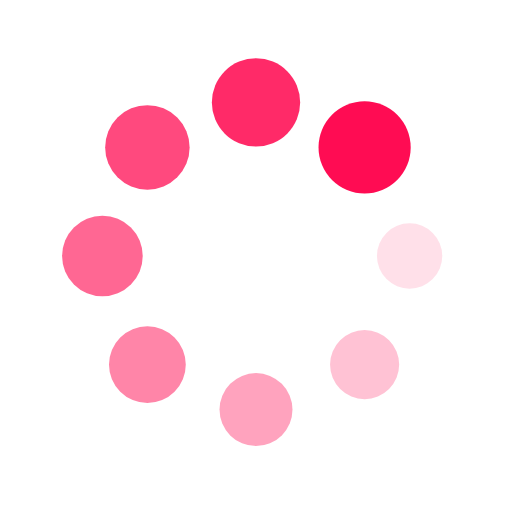
t = 0.00 s
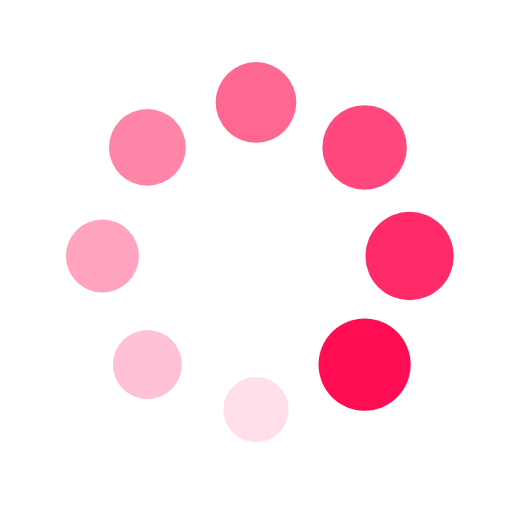
t = 0.25 s
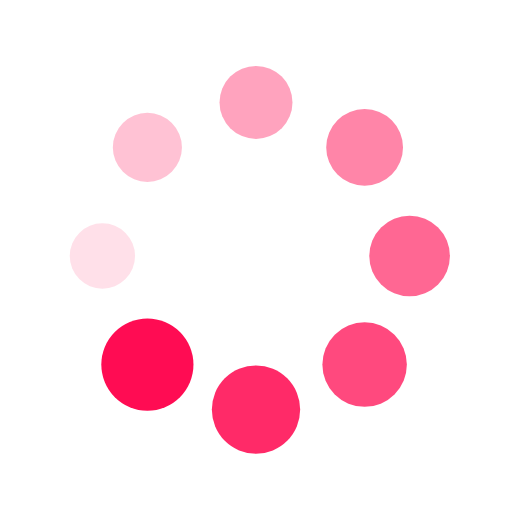
t = 0.50 s
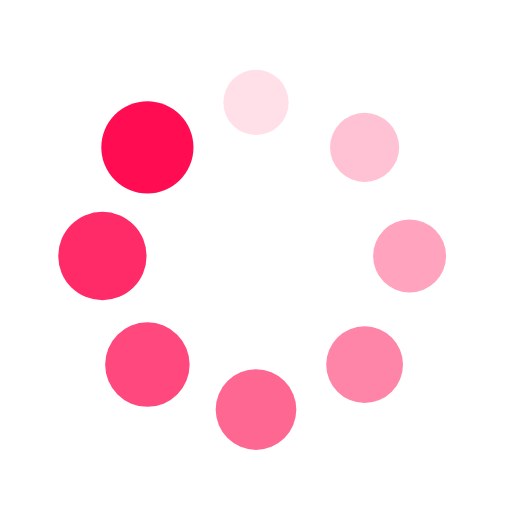
t = 0.75 s

The animated SVG that drew these frames (rendered in a browser with its animation timeline set to each time). Animation: 16 SMIL elements (animate=8,animateTransform=8); one cycle of 1.00 s, repeats indefinitely.

<?xml version="1.0" encoding="utf-8"?>
<svg xmlns="http://www.w3.org/2000/svg" xmlns:xlink="http://www.w3.org/1999/xlink" style="margin: auto; background: none; display: block; shape-rendering: auto;" width="200px" height="200px" viewBox="0 0 100 100" preserveAspectRatio="xMidYMid">
<g transform="translate(80,50)">
<g transform="rotate(0)">
<circle cx="0" cy="0" r="6" fill="#FF0C53" fill-opacity="1">
  <animateTransform attributeName="transform" type="scale" begin="-0.875s" values="1.5 1.5;1 1" keyTimes="0;1" dur="1s" repeatCount="indefinite"></animateTransform>
  <animate attributeName="fill-opacity" keyTimes="0;1" dur="1s" repeatCount="indefinite" values="1;0" begin="-0.875s"></animate>
</circle>
</g>
</g><g transform="translate(71.21320343559643,71.21320343559643)">
<g transform="rotate(45)">
<circle cx="0" cy="0" r="6" fill="#FF0C53" fill-opacity="0.875">
  <animateTransform attributeName="transform" type="scale" begin="-0.75s" values="1.5 1.5;1 1" keyTimes="0;1" dur="1s" repeatCount="indefinite"></animateTransform>
  <animate attributeName="fill-opacity" keyTimes="0;1" dur="1s" repeatCount="indefinite" values="1;0" begin="-0.75s"></animate>
</circle>
</g>
</g><g transform="translate(50,80)">
<g transform="rotate(90)">
<circle cx="0" cy="0" r="6" fill="#FF0C53" fill-opacity="0.75">
  <animateTransform attributeName="transform" type="scale" begin="-0.625s" values="1.5 1.5;1 1" keyTimes="0;1" dur="1s" repeatCount="indefinite"></animateTransform>
  <animate attributeName="fill-opacity" keyTimes="0;1" dur="1s" repeatCount="indefinite" values="1;0" begin="-0.625s"></animate>
</circle>
</g>
</g><g transform="translate(28.786796564403577,71.21320343559643)">
<g transform="rotate(135)">
<circle cx="0" cy="0" r="6" fill="#FF0C53" fill-opacity="0.625">
  <animateTransform attributeName="transform" type="scale" begin="-0.5s" values="1.5 1.5;1 1" keyTimes="0;1" dur="1s" repeatCount="indefinite"></animateTransform>
  <animate attributeName="fill-opacity" keyTimes="0;1" dur="1s" repeatCount="indefinite" values="1;0" begin="-0.5s"></animate>
</circle>
</g>
</g><g transform="translate(20,50.00000000000001)">
<g transform="rotate(180)">
<circle cx="0" cy="0" r="6" fill="#FF0C53" fill-opacity="0.5">
  <animateTransform attributeName="transform" type="scale" begin="-0.375s" values="1.5 1.5;1 1" keyTimes="0;1" dur="1s" repeatCount="indefinite"></animateTransform>
  <animate attributeName="fill-opacity" keyTimes="0;1" dur="1s" repeatCount="indefinite" values="1;0" begin="-0.375s"></animate>
</circle>
</g>
</g><g transform="translate(28.78679656440357,28.786796564403577)">
<g transform="rotate(225)">
<circle cx="0" cy="0" r="6" fill="#FF0C53" fill-opacity="0.375">
  <animateTransform attributeName="transform" type="scale" begin="-0.25s" values="1.5 1.5;1 1" keyTimes="0;1" dur="1s" repeatCount="indefinite"></animateTransform>
  <animate attributeName="fill-opacity" keyTimes="0;1" dur="1s" repeatCount="indefinite" values="1;0" begin="-0.25s"></animate>
</circle>
</g>
</g><g transform="translate(49.99999999999999,20)">
<g transform="rotate(270)">
<circle cx="0" cy="0" r="6" fill="#FF0C53" fill-opacity="0.25">
  <animateTransform attributeName="transform" type="scale" begin="-0.125s" values="1.5 1.5;1 1" keyTimes="0;1" dur="1s" repeatCount="indefinite"></animateTransform>
  <animate attributeName="fill-opacity" keyTimes="0;1" dur="1s" repeatCount="indefinite" values="1;0" begin="-0.125s"></animate>
</circle>
</g>
</g><g transform="translate(71.21320343559643,28.78679656440357)">
<g transform="rotate(315)">
<circle cx="0" cy="0" r="6" fill="#FF0C53" fill-opacity="0.125">
  <animateTransform attributeName="transform" type="scale" begin="0s" values="1.5 1.5;1 1" keyTimes="0;1" dur="1s" repeatCount="indefinite"></animateTransform>
  <animate attributeName="fill-opacity" keyTimes="0;1" dur="1s" repeatCount="indefinite" values="1;0" begin="0s"></animate>
</circle>
</g>
</g>
<!-- [ldio] generated by https://loading.io/ --></svg>
